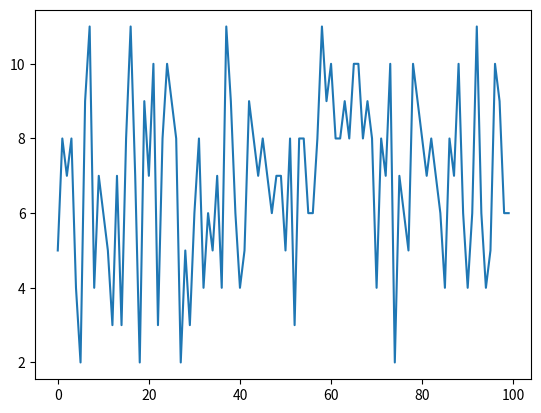

Write the Python code that produced this figure.
import random
from matplotlib import pyplot

sums = []

for i in range(0,100):

	die_roll_1 = random.randint(1,6)
	die_roll_2 = random.randint(1,6)

	sum_dice = die_roll_2+die_roll_1

	sums.append(sum_dice)

pyplot.plot(sums)
pyplot.show()

